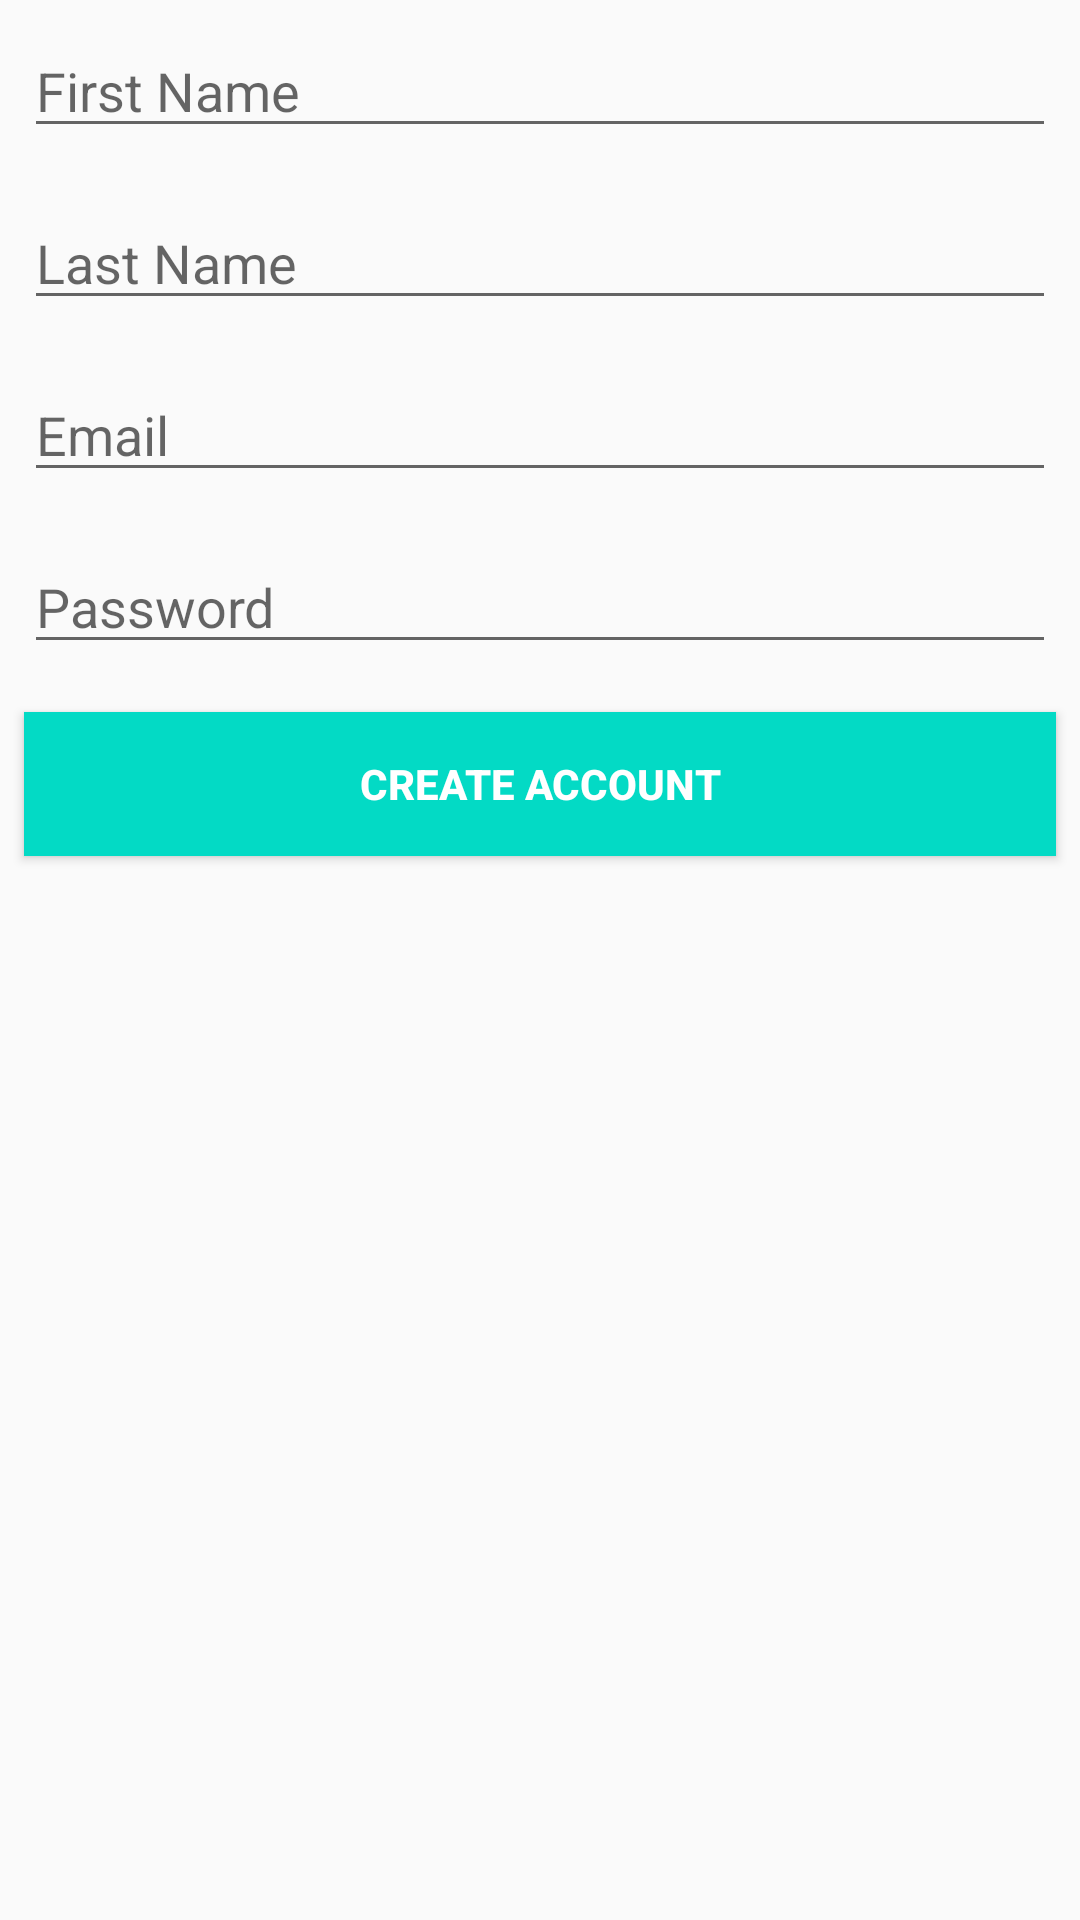

This screen was rendered from an Android layout file. Write that file and the resources it references.
<!-- AndroidManifest.xml: application theme AppTheme -->
<!-- res/layout/activity_login.xml -->
<?xml version="1.0" encoding="utf-8"?>
<RelativeLayout xmlns:android="http://schemas.android.com/apk/res/android"
    xmlns:app="http://schemas.android.com/apk/res-auto"
    xmlns:tools="http://schemas.android.com/tools"
    android:layout_width="match_parent"
    android:layout_height="match_parent"
    tools:context=".LoginActivity">

    <EditText
        android:id="@+id/et_first_name"
        style="@style/viewCustom"
        android:ems="10"
        android:hint="@string/first_name"
        android:inputType="textPersonName" />

    <EditText
        android:id="@+id/et_last_name"
        style="@style/viewCustom"
        android:layout_below="@id/et_first_name"
        android:ems="10"
        android:hint="@string/last_name"
        android:inputType="textPersonName" />

    <EditText
        android:id="@+id/et_email"
        style="@style/viewCustom"
        android:ems="10"
        android:layout_below="@id/et_last_name"
        android:hint="@string/email"
        android:inputType="textEmailAddress" />

    <EditText
        android:id="@+id/et_password"
        style="@style/viewCustom"
        android:layout_below="@id/et_email"
        android:ems="10"
        android:hint="@string/password"
        android:inputType="textPassword" />

    <Button
        android:id="@+id/btn_register"
        style="@style/viewCustom"
        android:layout_below="@id/et_password"
        android:background="@color/colorAccent"
        android:text="@string/create_act"
        android:textColor="@android:color/white"
        android:textStyle="bold" />





</RelativeLayout>
<!-- resources referenced by this layout -->
<resources>
  <string name="create_act">Create Account</string>
  <string name="email">Email</string>
  <string name="first_name">First Name</string>
  <string name="last_name">Last Name</string>
  <string name="password">Password</string>
  <style name="viewCustom">
          <item name="android:layout_width">match_parent</item>
          <item name="android:layout_height">wrap_content</item>
          <item name="android:layout_margin">8dp</item>
      </style>
  <style name="AppTheme" parent="Theme.AppCompat.Light.DarkActionBar">
          Theme.MaterialComponents.Light.DarkActionBar
  
  
          <item name="colorPrimary">@color/colorPrimary</item>
          <item name="colorPrimaryDark">@color/colorPrimaryDark</item>
          <item name="colorAccent">@color/colorAccent</item>
          <item name="textAppearanceOverline">@style/TextAppearance.MaterialComponents.Overline
          </item>
  
  
      </style>
  <!-- not gathered from this repository: default colours our renderer supplied (Android Studio template values) -->
  <color name="colorPrimary">#FF6200EE</color>
  <color name="colorPrimaryDark">#FF3700B3</color>
  <color name="colorAccent">#FF03DAC5</color>
</resources>
